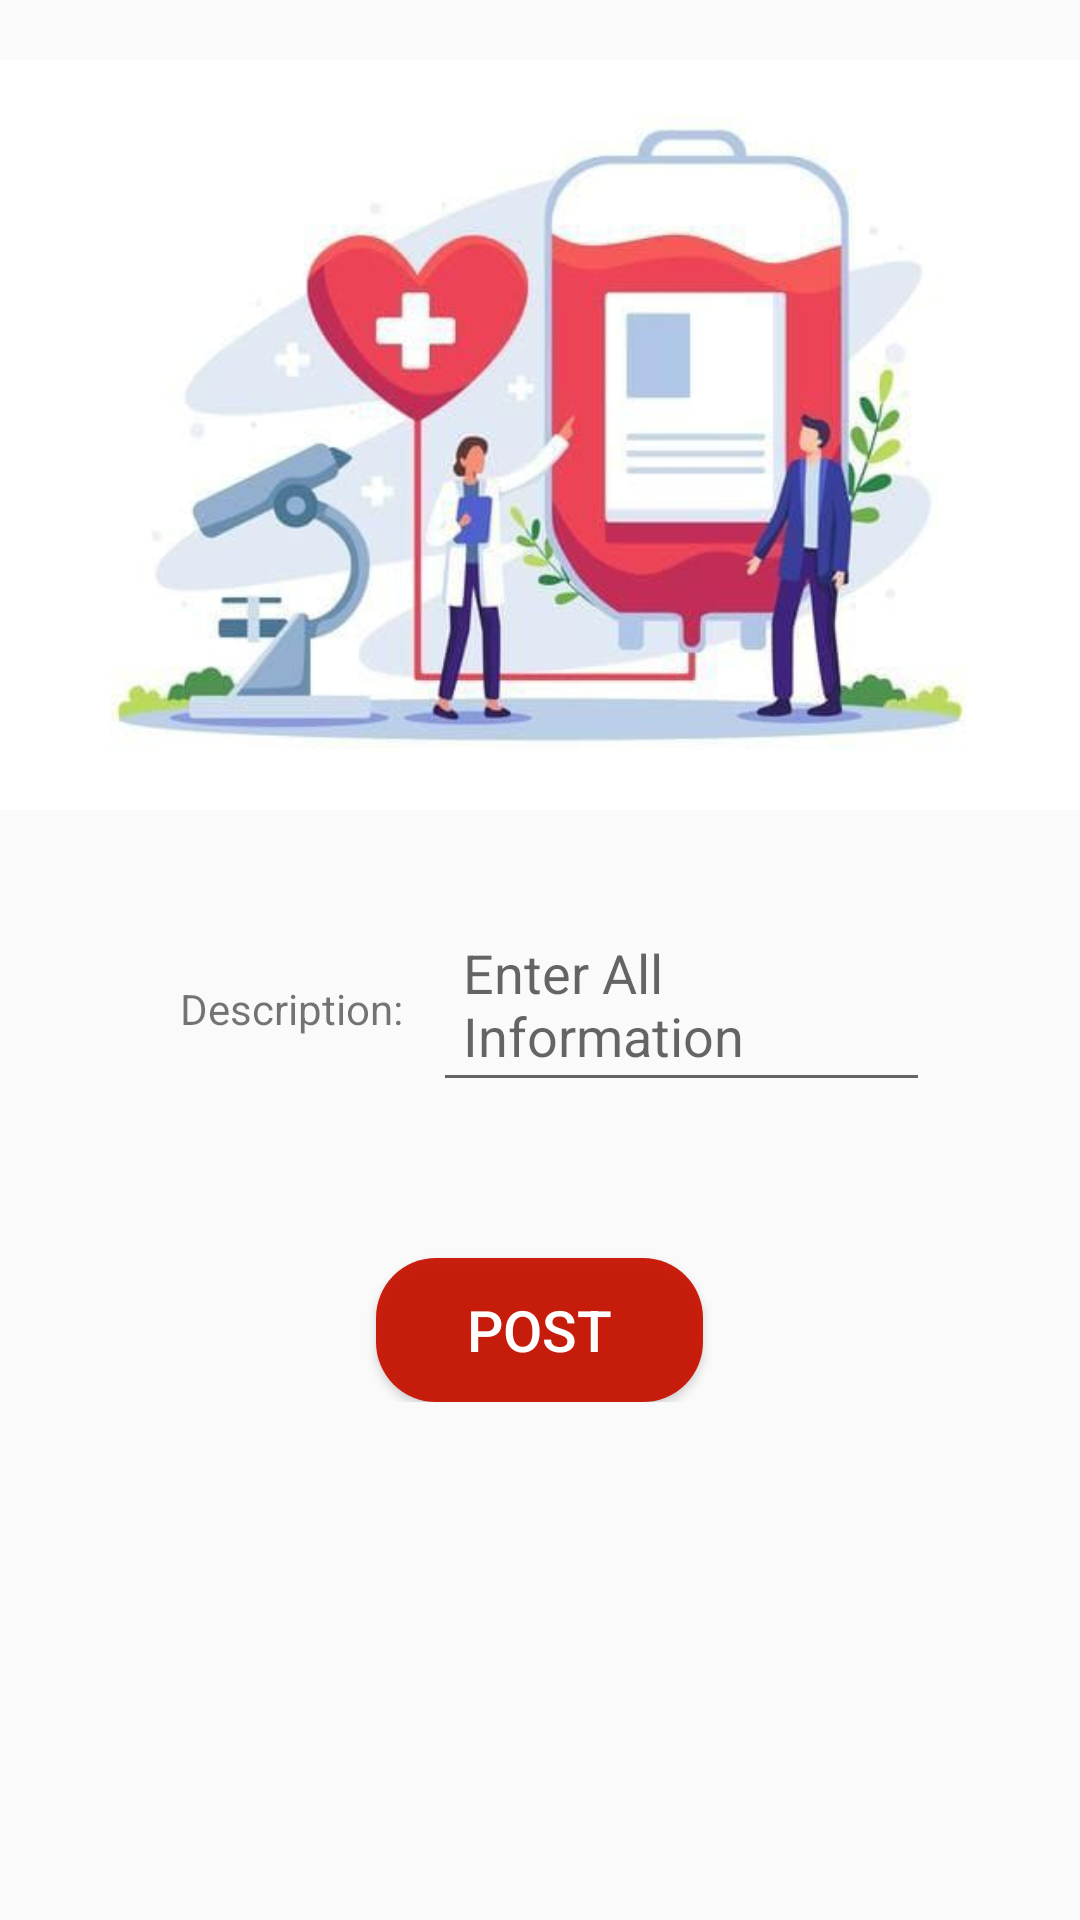

The Android layout XML behind this screen, and the referenced resources:
<!-- AndroidManifest.xml: application theme Theme.AppCompat.Light.NoActionBar -->
<!-- res/layout/activity_wpost.xml -->
<?xml version="1.0" encoding="utf-8"?>
<LinearLayout xmlns:android="http://schemas.android.com/apk/res/android"
    xmlns:app="http://schemas.android.com/apk/res-auto"
    xmlns:tools="http://schemas.android.com/tools"
    android:layout_width="match_parent"
    android:layout_height="match_parent"
    tools:context=".w_post">
    <LinearLayout
        android:layout_width="match_parent"
        android:layout_height="wrap_content"
        android:orientation="vertical"
        >

        <LinearLayout
            android:layout_width="match_parent"
            android:layout_height="wrap_content"
            android:orientation="vertical"
            >

            <ImageView
                android:id="@+id/imageView3"
                android:layout_width="match_parent"
                android:layout_height="250dp"
                android:layout_marginTop="20dp"
                android:layout_marginBottom="30dp"
                android:scaleType="centerCrop"
                app:srcCompat="@drawable/b" />


            <LinearLayout
                android:layout_width="match_parent"
                android:layout_height="wrap_content"
                android:layout_marginTop="2dp"
                android:layout_marginBottom="2dp"
                android:orientation="horizontal"
                android:paddingStart="50dp"
                android:paddingEnd="50dp">

                <TextView
                    android:layout_width="wrap_content"
                    android:layout_height="wrap_content"
                    android:padding="10dp"
                    android:text="Description:" />

                <EditText
                    android:id="@+id/getdes"
                    android:layout_width="match_parent"
                    android:layout_height="wrap_content"
                    android:hint="Enter All Information"

                    android:padding="10dp"
                    tools:ignore="TouchTargetSizeCheck" />
            </LinearLayout>


            <Button
                android:id="@+id/postingbtn"
                android:layout_width="109dp"
                android:layout_height="wrap_content"
                android:layout_gravity="center"
                android:layout_marginTop="50dp"
                android:background="@drawable/buttons"
                android:gravity="center"
                android:text="Post"
                android:textSize="19dp"
                android:textColor="#FFFFFF" />
        </LinearLayout>




    </LinearLayout>
</LinearLayout>
<!-- resources referenced by this layout -->
<resources>
  <!-- drawable b: jpg bitmap (drawable-v24, 22050 bytes) -->
  <!-- drawable buttons (drawable-v24) -->
  <?xml version="1.0" encoding="utf-8"?>
  <shape xmlns:android="http://schemas.android.com/apk/res/android">
  
      <solid
  
          android:color="@color/colorAccent"></solid>
  
      <corners
          android:radius="20dp">
      </corners>
  
  </shape>
  <color name="colorAccent">#F3C61404</color>
</resources>
